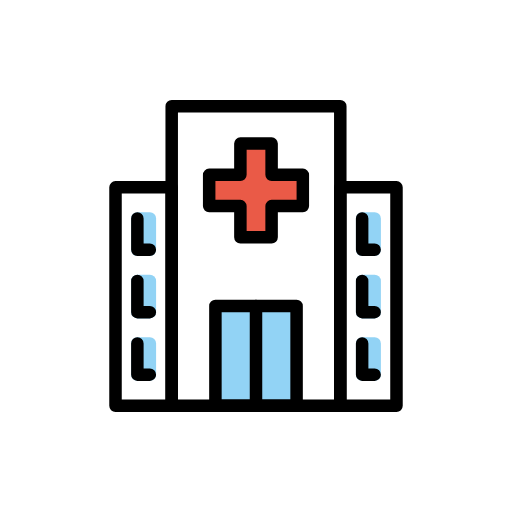
t = 0.00 s
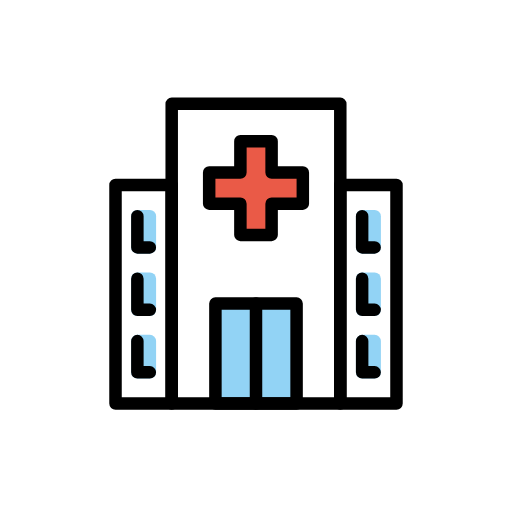
t = 0.48 s
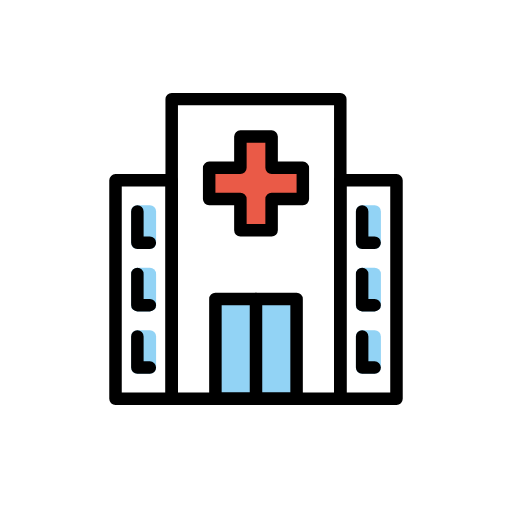
t = 1.43 s
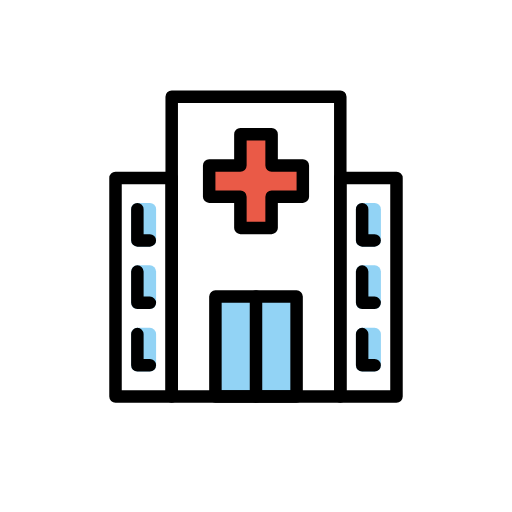
t = 1.90 s
t = 2.38 s: frame unchanged from t = 1.43 s, image omitted
t = 3.33 s: frame unchanged from t = 0.48 s, image omitted

The animated SVG that drew these frames (rendered in a browser with its animation timeline set to each time). Animation: 1 SMIL element (animateTransform=1); one cycle of 3.80 s, repeats indefinitely.

<?xml version='1.0' encoding='utf-8'?>
<svg xmlns="http://www.w3.org/2000/svg" id="emoji" viewBox="-5 -5 82 82" width="200" height="200" role="img">
  <title>OpenMoji: hospital</title><g><g id="color">
    <rect x="22.5" y="12" width="27" height="48" fill="#FFFFFF" stroke="none" stroke-linecap="round" stroke-linejoin="round" stroke-miterlimit="10" stroke-width="2" />
    <rect x="13.5" y="25" width="9" height="35" fill="#FFFFFF" stroke="none" stroke-linecap="round" stroke-linejoin="round" stroke-miterlimit="10" stroke-width="2" />
    <rect x="49.5" y="25" width="9" height="35" fill="#FFFFFF" stroke="none" stroke-linecap="round" stroke-linejoin="round" stroke-miterlimit="10" stroke-width="2" />
    <rect x="29.5" y="44" width="13" height="16" fill="#92D3F5" stroke="none" stroke-linecap="round" stroke-linejoin="round" stroke-miterlimit="10" stroke-width="2" />
    <polygon fill="#EA5A47" stroke="none" stroke-linecap="round" stroke-linejoin="round" stroke-miterlimit="10" stroke-width="2" points="43.5,23 38.5,23 38.5,18 33.5,18 33.5,23 28.5,23 28.5,28 33.5,28 33.5,33 38.5,33 38.5,28 43.5,28" />
    <rect x="17" y="30" width="2" height="5" fill="none" stroke="#92D3F5" stroke-linecap="round" stroke-linejoin="round" stroke-miterlimit="10" stroke-width="2" />
    <rect x="17" y="40" width="2" height="5" fill="none" stroke="#92D3F5" stroke-linecap="round" stroke-linejoin="round" stroke-miterlimit="10" stroke-width="2" />
    <rect x="17" y="50" width="2" height="5" fill="none" stroke="#92D3F5" stroke-linecap="round" stroke-linejoin="round" stroke-miterlimit="10" stroke-width="2" />
    <rect x="53" y="30" width="2" height="5" fill="none" stroke="#92D3F5" stroke-linecap="round" stroke-linejoin="round" stroke-miterlimit="10" stroke-width="2" />
    <rect x="53" y="40" width="2" height="5" fill="none" stroke="#92D3F5" stroke-linecap="round" stroke-linejoin="round" stroke-miterlimit="10" stroke-width="2" />
    <rect x="53" y="50" width="2" height="5" fill="none" stroke="#92D3F5" stroke-linecap="round" stroke-linejoin="round" stroke-miterlimit="10" stroke-width="2" />
  </g>
  <g id="hair" />
  <g id="skin" />
  <g id="skin-shadow" />
  <g id="line">
    <rect x="22.5" y="12" width="27" height="48" fill="none" stroke="#000000" stroke-linecap="round" stroke-linejoin="round" stroke-miterlimit="10" stroke-width="2" />
    <rect x="13.5" y="25" width="9" height="35" fill="none" stroke="#000000" stroke-linecap="round" stroke-linejoin="round" stroke-miterlimit="10" stroke-width="2" />
    <rect x="49.5" y="25" width="9" height="35" fill="none" stroke="#000000" stroke-linecap="round" stroke-linejoin="round" stroke-miterlimit="10" stroke-width="2" />
    <rect x="29.5" y="44" width="13" height="16" fill="none" stroke="#000000" stroke-linecap="round" stroke-linejoin="round" stroke-miterlimit="10" stroke-width="2" />
    <line x1="36" x2="36" y1="60" y2="44" fill="none" stroke="#000000" stroke-linecap="round" stroke-linejoin="round" stroke-miterlimit="10" stroke-width="2" />
    <polygon fill="none" stroke="#000000" stroke-linecap="round" stroke-linejoin="round" stroke-miterlimit="10" stroke-width="2" points="43.5,23 38.5,23 38.5,18 33.5,18 33.5,23 28.5,23 28.5,28 33.5,28 33.5,33 38.5,33 38.5,28 43.5,28" />
    <polyline fill="none" stroke="#000000" stroke-linecap="round" stroke-linejoin="round" stroke-miterlimit="10" stroke-width="2" points="19,35 17,35 17,30" />
    <polyline fill="none" stroke="#000000" stroke-linecap="round" stroke-linejoin="round" stroke-miterlimit="10" stroke-width="2" points="19,45 17,45 17,40" />
    <polyline fill="none" stroke="#000000" stroke-linecap="round" stroke-linejoin="round" stroke-miterlimit="10" stroke-width="2" points="19,55 17,55 17,50" />
    <polyline fill="none" stroke="#000000" stroke-linecap="round" stroke-linejoin="round" stroke-miterlimit="10" stroke-width="2" points="55,35 53,35 53,30" />
    <polyline fill="none" stroke="#000000" stroke-linecap="round" stroke-linejoin="round" stroke-miterlimit="10" stroke-width="2" points="55,45 53,45 53,40" />
    <polyline fill="none" stroke="#000000" stroke-linecap="round" stroke-linejoin="round" stroke-miterlimit="10" stroke-width="2" points="55,55 53,55 53,50" />
  </g>
<animateTransform attributeName="transform" type="translate" values="0 0;0 -1.5;0 0" dur="3.8s" repeatCount="indefinite" /></g></svg>
